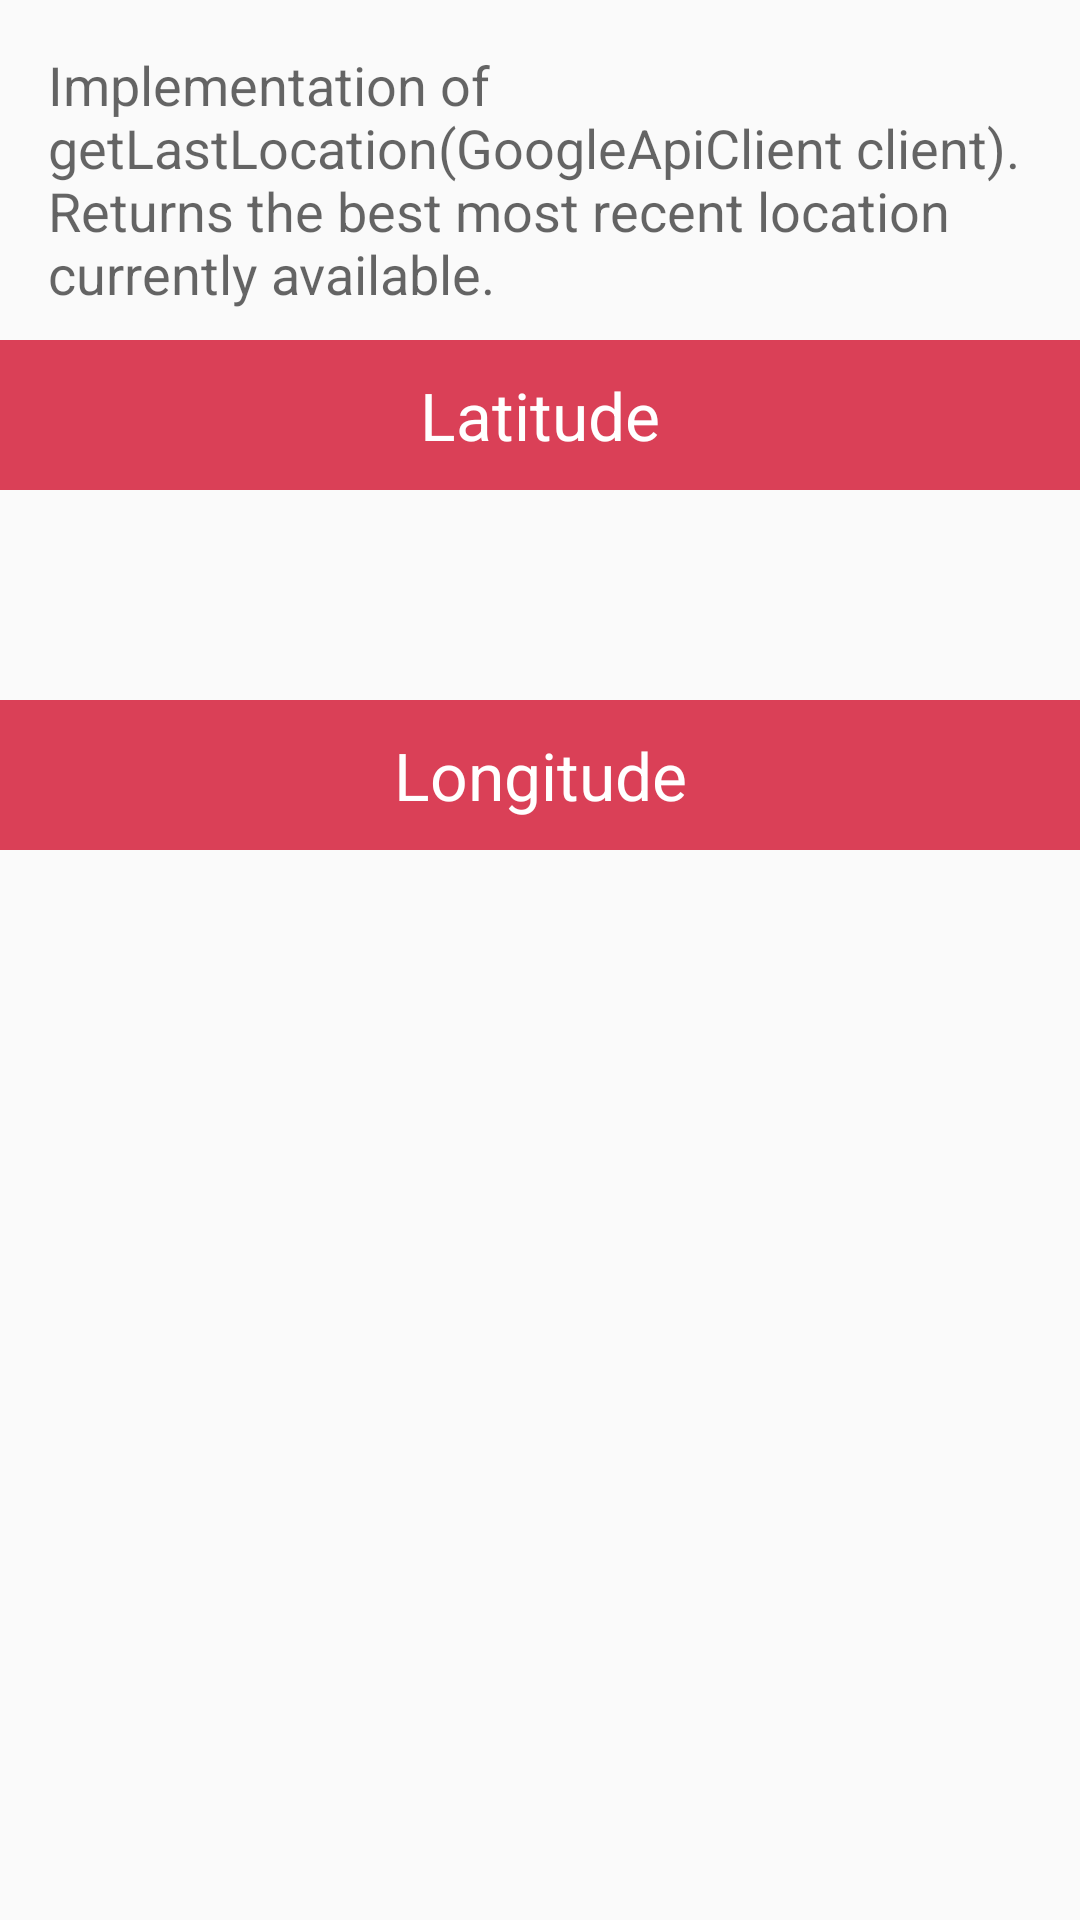

Produce the Android XML layout that renders to this screen, including the resource entries it uses.
<!-- AndroidManifest.xml: application theme AppTheme -->
<!-- res/layout/activity_flpactivity_last_location.xml -->
<LinearLayout

    xmlns:android="http://schemas.android.com/apk/res/android"
    android:layout_width="match_parent"
    android:orientation="vertical"
    android:layout_height="wrap_content">

    <ScrollView
        android:layout_width="match_parent"
        android:layout_height="wrap_content">

        <LinearLayout
            android:layout_width="match_parent"
            android:layout_height="wrap_content"
            android:orientation="vertical">

            <TextView
                android:layout_height="match_parent"
                android:layout_width="match_parent"
                android:text="@string/FLP_last_location_introduction"
                android:textAppearance="?android:attr/textAppearanceMedium"
                android:layout_marginTop="16dp"
                android:layout_marginLeft="16dp"
                android:layout_marginRight="16dp" />

            <TextView
                style="@style/FLPTextView"
                android:id="@+id/latitude_label"
                android:text="@string/FLP_latitude_label" />

            <TextView
                style="@style/FLPTextViewField"
                android:id="@+id/latitude_text"
                android:textIsSelectable="true" />

            <TextView
                style="@style/FLPTextView"
                android:id="@+id/longitude_label"
                android:text="@string/FLP_longitude_label" />

            <TextView
                style="@style/FLPTextViewField"
                android:id="@+id/longitude_text"
                android:textIsSelectable="true" />

        </LinearLayout>

    </ScrollView>

</LinearLayout>
<!-- resources referenced by this layout -->
<resources>
  <string name="FLP_last_location_introduction">Implementation of getLastLocation(GoogleApiClient client). Returns the best most recent location currently available.</string>
  <string name="FLP_latitude_label">Latitude</string>
  <string name="FLP_longitude_label">Longitude</string>
  <style name="FLPTextView">
          <item name="android:layout_marginTop">10dp</item>
          <item name="android:layout_width">match_parent</item>
          <item name="android:layout_height">50dp</item>
          <item name="android:background">@color/bordeaux</item>
          <item name="android:textColor">@android:color/white</item>
          <item name="android:layout_gravity">center</item>
          <item name="android:gravity">center</item>
          <item name="android:textAppearance">?android:attr/textAppearanceLarge</item>
      </style>
  <style name="FLPTextViewField">
          <item name="android:layout_marginTop">10dp</item>
          <item name="android:layout_width">match_parent</item>
          <item name="android:layout_height">50dp</item>
          <item name="android:layout_gravity">center</item>
          <item name="android:gravity">center</item>
          <item name="android:textAppearance">?android:attr/textAppearanceMedium</item>
      </style>
  <style name="AppTheme" parent="Theme.AppCompat.Light.DarkActionBar">
          
          <item name="colorPrimary">@color/bordeaux</item>
          <item name="colorControlNormal">@color/bordeaux</item>
          <item name="colorControlActivated">@color/bordeaux</item>
          <item name="colorControlHighlight">@color/bordeaux</item>
      </style>
  <item name="bordeaux" type="color">#da4057</item>
</resources>
